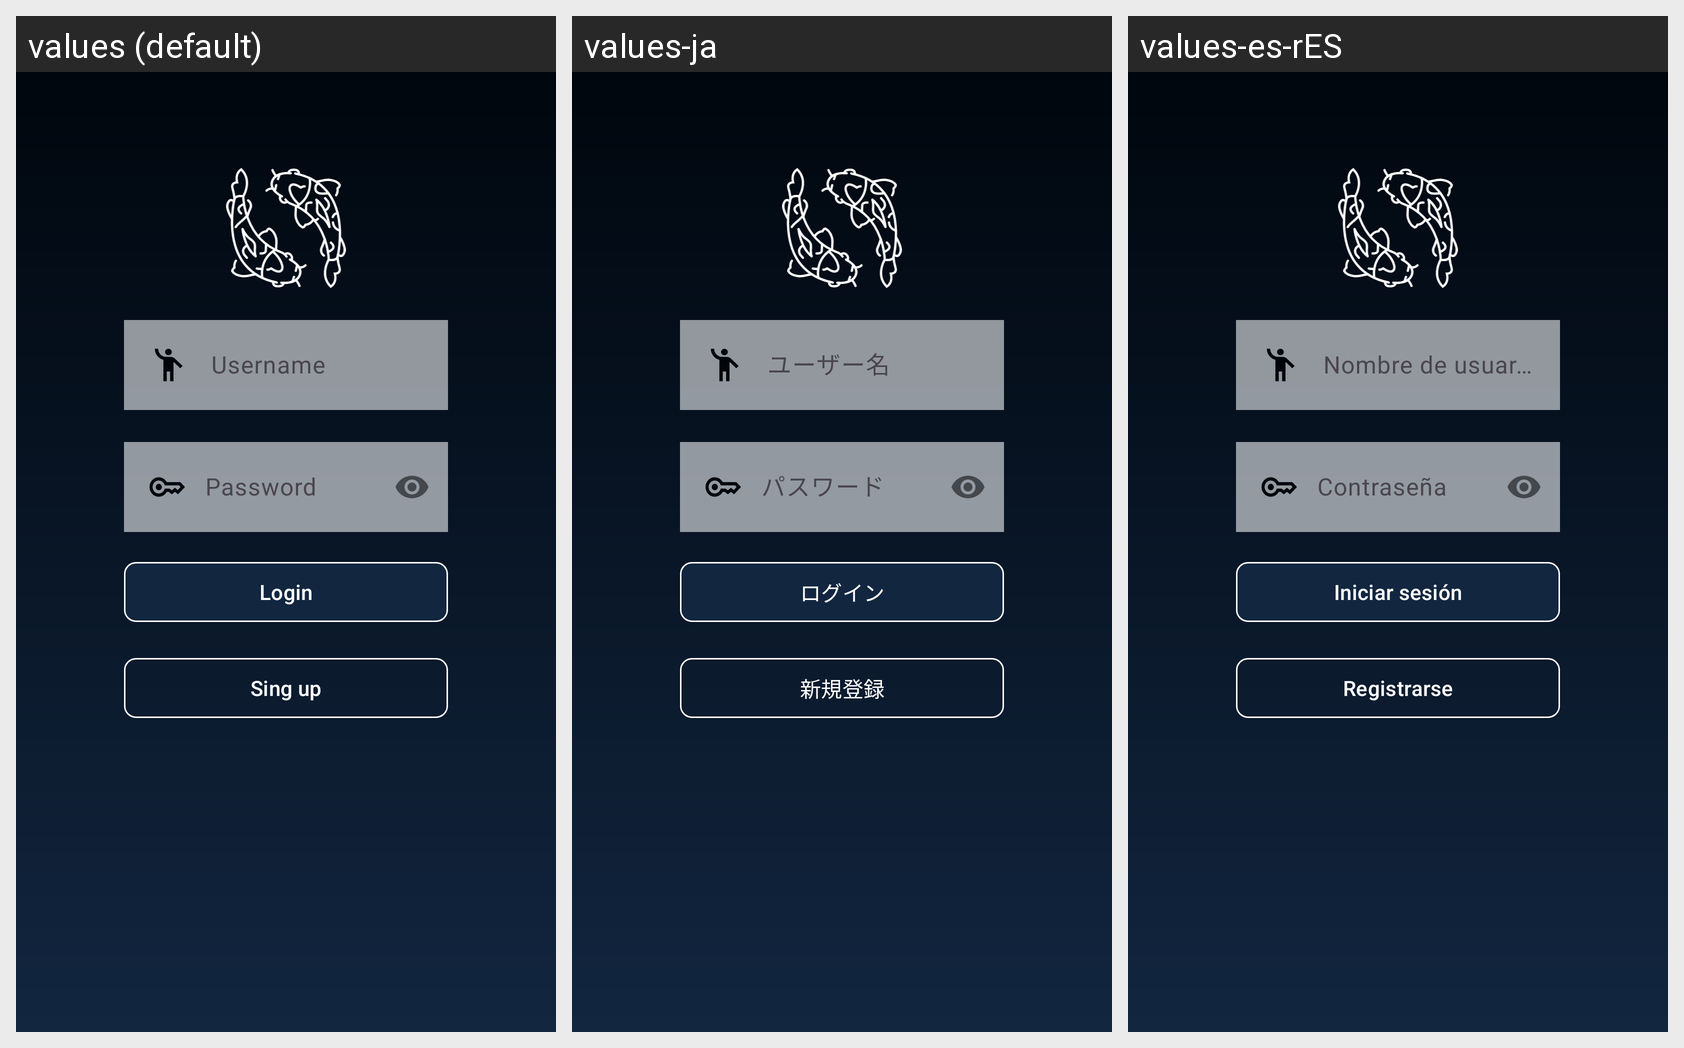

Strings drawn on this Android screen and how each of the app's shown locales translates them:
Android screen res/layout/activity_login.xml rendered under 3 locales, left to right: values (default), values-ja, values-es-rES. Device: Nexus 5 (rendered at 1080×1920; each locale shown at half size, 540×960, under a caption strip naming it); theme Theme.NiceStart.
Strings drawn on this screen, with the default value and each locale's value (text and hints the layout hard-codes, and strings that could not be matched under every locale, appear in the picture but are not listed):

btn_login_login
  values: Login
  values-ja: ログイン
  values-es-rES: Iniciar sesión

btn_login_singup
  values: Sing up
  values-ja: 新規登録
  values-es-rES: Registrarse
